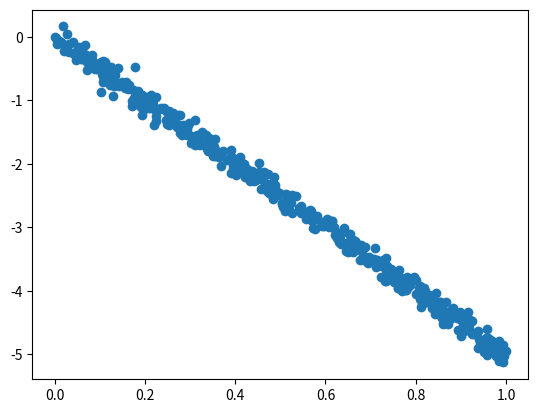

Write Python code to recreate this figure.
"""
This file is used to identify whether specially made candle objects 
indicate trend reversal patterns.
"""

import numpy as np

def _get_weights(X, y):
    ones = np.ones((X.shape[0], 1))
    X = np.append(ones, X, axis=1)
    W = np.dot(np.linalg.pinv(np.dot(X.T, X)), np.dot(X.T, y))
    return W

def define_trend(data_points):
    """
    A list of tuples -> (idx:int, closing_price:float) is given, and output is a string,
    either BEARISH or BULLISH.
    """
    X = np.array([data_point[0] for data_point in data_points])
    y = np.array([data_point[1] for data_point in data_points])
    trend = float(_get_weights(X, y)[1])
    if trend >= 0:
        return "BULLISH"
    elif trend < 0:
        return "BEARISH"

def identify_engulfing(candle_a, candle_b, past_50_dpts):
    """
    Returns boolean indicating whether the candles signify a trend reversal.
    """
    if candle_a.type != candle_b.type:
        if (candle_a.open < candle_b.open) and (candle_a.close < candle_b.close):
            if define_trend(past_50_dpts) == candle_b.type:
                return True
    return False

def identify_morning_star(candle_a, candle_b, candle_c, past_50_dpts):
    """
    Returns boolean indicating whether the candles signify a trend reversal.
    """
    if candle_a.type != candle_c.type:
        if candle_b.body_size <= 3:
            if candle_c.volume > candle_a.volume:
                if define_trend(past_50_dpts) == candle_a.type:
                    return True
    return False

def identify_3_white_soldiers(candle_a, candle_b, candle_c, past_50_dpts):
    """
    Returns boolean indicating whether the candles signify a trend reversal.
    """
    if 40 < candle_a.rsi < 70:
        if 40 < candle_b.rsi < 70:
            if 40 < candle_c.rsi < 70:
                if candle_a.type == candle_b.type == candle_c.type == "BULLISH":
                    if candle_a.close < candle_b.close < candle_c.close:
                        if define_trend(past_50_dpts) == "BEARISH":
                            return True
    return False

def identify_3_black_crows(candle_a, candle_b, candle_c, past_50_dpts):
    """
    Returns boolean indicating whether the candles signify a trend reversal.
    """
    if 40 < candle_a.rsi < 70:
        if 40 < candle_b.rsi < 70:
            if 40 < candle_c.rsi < 70:
                if candle_a.type == candle_b.type == candle_c.type == "BULLISH":
                    if candle_a.close < candle_b.close < candle_c.close:
                        if define_trend(past_50_dpts) == "BEARISH":
                            return True
    return False

if __name__ == "__main__":
    m, n = 500, 1
    X = np.random.rand(m, n)
    y = -5 * X + np.random.randn(m, n) * 0.1
    sample_dpts = [[X[idx], y[idx]] for idx in range(len(X))]
    import matplotlib.pyplot as plt
    plt.scatter(X, y)
    plt.show()
    print(define_trend(sample_dpts))
